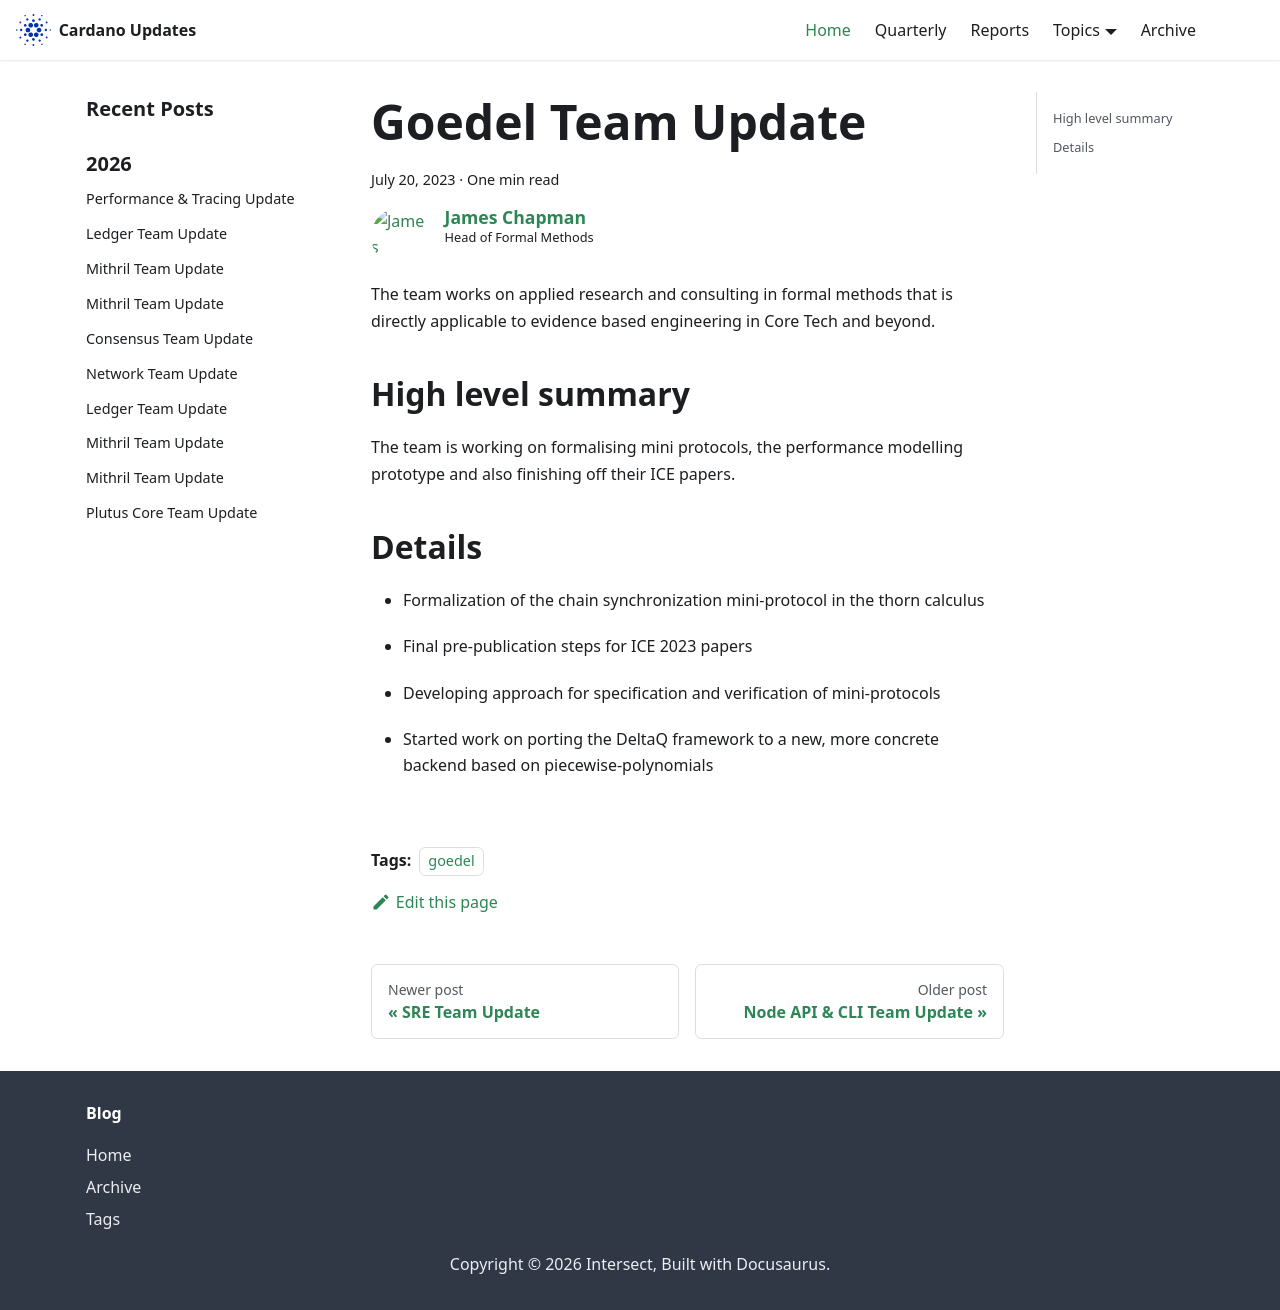

repository: IntersectMBO/cardano-updates · page: 2023-07-20-goedel/index.html · generator: docusaurus

---
title: Goedel Team Update
slug: 2023-07-20-goedel
authors: jmchapman
tags: [goedel]
hide_table_of_contents: false
---

The team works on applied research and consulting in formal methods
that is directly applicable to evidence based engineering in Core Tech
and beyond.

## High level summary

The team is working on formalising mini protocols, the performance
modelling prototype and also finishing off their ICE papers.

## Details

* Formalization of the chain synchronization mini-protocol in the
  thorn calculus

* Final pre-publication steps for ICE 2023 papers

* Developing approach for specification and verification of
  mini-protocols

* Started work on porting the DeltaQ framework to a new, more concrete
  backend based on piecewise-polynomials
